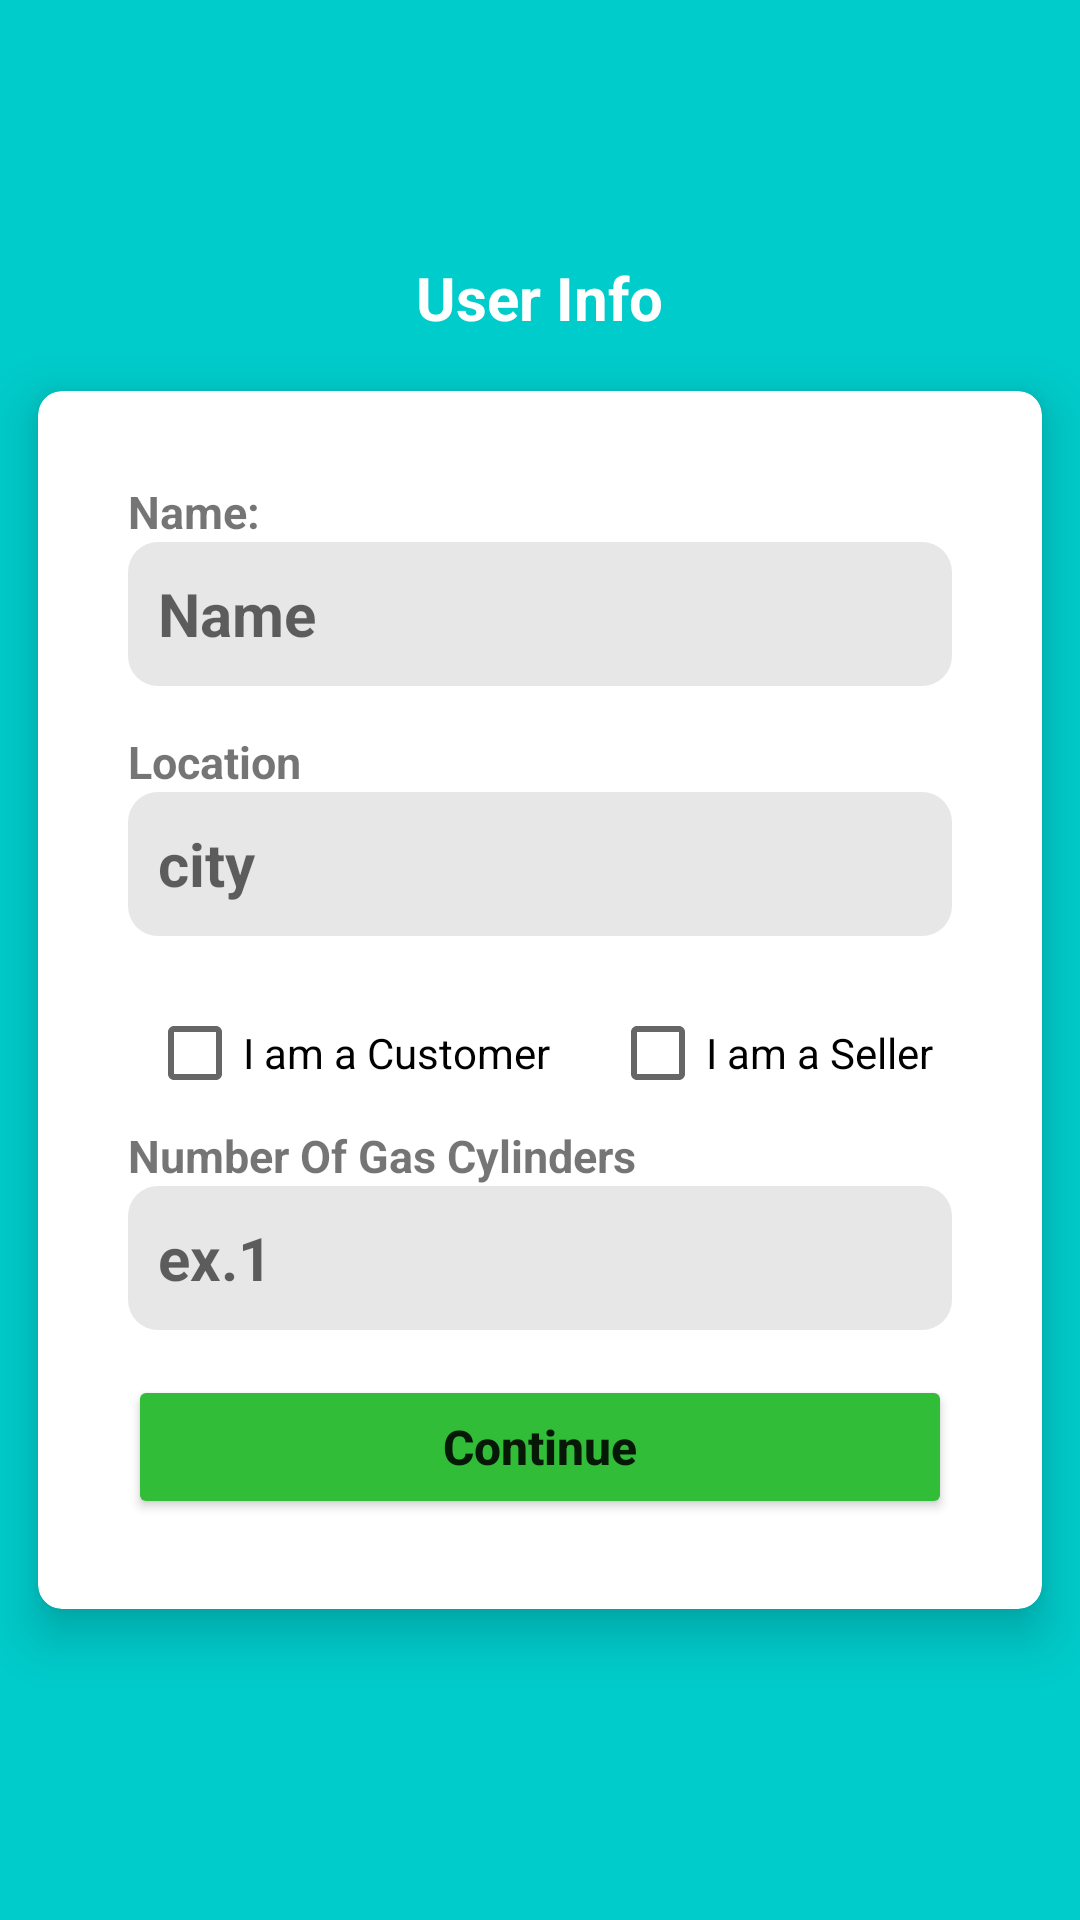

Reconstruct the res/layout file that produces this screen, plus the resources it refers to.
<!-- AndroidManifest.xml: application theme Theme.MessegingApp -->
<!-- res/layout/activity_user_info.xml -->
<?xml version="1.0" encoding="utf-8"?>
<LinearLayout xmlns:android="http://schemas.android.com/apk/res/android"
    xmlns:app="http://schemas.android.com/apk/res-auto"
    xmlns:tools="http://schemas.android.com/tools"
    android:layout_width="match_parent"
    android:layout_height="match_parent"
    tools:context=".userInfoActivity"
    android:orientation="vertical"
    android:background="#00cccb"
    android:gravity="center"
    >
    <TextView
        android:layout_width="wrap_content"
        android:layout_height="wrap_content"
        android:text="User Info"
        android:textColor="@color/white"
        android:textSize="20sp"
        android:textStyle="bold|normal"
        />
    <androidx.cardview.widget.CardView
        app:cardUseCompatPadding="true"
        app:cardCornerRadius="8dp"
        app:cardElevation="10dp"
        android:layout_width="match_parent"
        android:layout_height="wrap_content"
        >
    <LinearLayout
        android:orientation="vertical"
        android:padding="15dp"
        android:layout_gravity="center_horizontal"
        android:layout_margin="15dp"
        android:layout_width="match_parent"
        android:layout_height="wrap_content"
        android:background="@color/white"
        >
        <TextView
            android:layout_width="wrap_content"
            android:layout_height="wrap_content"
            android:text="Name: "
            android:textSize="15sp"
            android:textStyle="bold|normal"
            android:gravity="start"
            />
        <EditText
            android:id="@+id/editName"
            android:layout_width="match_parent"
            android:layout_height="wrap_content"
            android:layout_marginBottom="15dp"
            android:background="@drawable/background_shap"
            android:ems="1"
            android:hint="Name"
            android:minHeight="48dp"
            android:padding="10dp"
            android:textColor="#1c1c1c"
            android:textSize="20sp"
            android:textStyle="bold|normal" />
        <TextView
            android:layout_width="wrap_content"
            android:layout_height="wrap_content"
            android:text="Location"
            android:textSize="15sp"
            android:textStyle="bold|normal"
            android:gravity="left"
            />
        <EditText
            android:id="@+id/editLocation"
            android:layout_width="match_parent"
            android:layout_height="wrap_content"
            android:layout_marginBottom="15dp"
            android:background="@drawable/background_shap"
            android:ems="1"
            android:hint="city"
            android:minHeight="48dp"
            android:padding="10dp"
            android:textColor="#1c1c1c"
            android:textSize="20sp"
            android:textStyle="bold|normal" />

        <LinearLayout
            android:layout_width="match_parent"
            android:layout_height="wrap_content"
            android:orientation="horizontal"
            android:gravity="center_horizontal"
            >
            <CheckBox
                android:id="@+id/customerCB"
                android:layout_width="wrap_content"
                android:layout_height="wrap_content"
                android:text="I am a Customer"
                android:layout_marginRight="10dp"
                />
            <CheckBox
                android:id="@+id/sellerCB"
                android:layout_width="wrap_content"
                android:layout_height="wrap_content"
                android:text="I am a Seller"
                android:layout_marginLeft="10dp"

                />
        </LinearLayout>

        <LinearLayout
            android:id="@+id/linearLayout"
            android:layout_width="match_parent"
            android:layout_height="match_parent"
            android:orientation="vertical">
            <TextView
                android:layout_width="wrap_content"
                android:layout_height="wrap_content"
                android:text="Number Of Gas Cylinders"
                android:textSize="15sp"
                android:textStyle="bold|normal"
                android:gravity="left"
                />
            <EditText
                android:id="@+id/numberForSeller"
                android:layout_width="match_parent"
                android:layout_height="wrap_content"
                android:layout_marginBottom="15dp"
                android:background="@drawable/background_shap"
                android:ems="1"
                android:hint="ex.1"
                android:minHeight="48dp"
                android:padding="10dp"
                android:textColor="#1c1c1c"
                android:textSize="20sp"
                android:textStyle="bold|normal" />
        </LinearLayout>


        <Button
            android:id="@+id/continueBtn2"
            android:text="Continue"
            android:textStyle="bold|normal"
            android:textSize="16sp"
            android:textAllCaps="false"
            app:backgroundTint="#32bd38"
            android:layout_width="match_parent"
            android:layout_height="wrap_content"
            />

    </LinearLayout>
    </androidx.cardview.widget.CardView>

</LinearLayout>
<!-- resources referenced by this layout -->
<resources>
  <!-- drawable background_shap (drawable) -->
  <?xml version="1.0" encoding="utf-8"?>
  <shape
      android:shape="rectangle"
      xmlns:android="http://schemas.android.com/apk/res/android">
      <solid android:color="#e8e7e7"/>
      <corners
          android:radius="10dp"/>
  </shape>
  <style name="Theme.MessegingApp" parent="Theme.MaterialComponents.DayNight.NoActionBar">
          
          <item name="colorPrimary">@color/purple_500</item>
          <item name="colorPrimaryVariant">@color/purple_700</item>
          <item name="colorOnPrimary">@color/white</item>
          
          <item name="colorSecondary">@color/teal_200</item>
          <item name="colorSecondaryVariant">@color/teal_700</item>
          <item name="colorOnSecondary">@color/black</item>
          
          <item name="android:statusBarColor">?attr/colorPrimaryVariant</item>
          
      </style>
  <!-- not gathered from this repository: default colours our renderer supplied (Android Studio template values) -->
  <color name="purple_500">#FF6200EE</color>
  <color name="purple_700">#FF3700B3</color>
  <color name="teal_200">#FF03DAC5</color>
  <color name="teal_700">#FF018786</color>
  <color name="black">#FF000000</color>
  <color name="white">#FFFFFFFF</color>
</resources>
